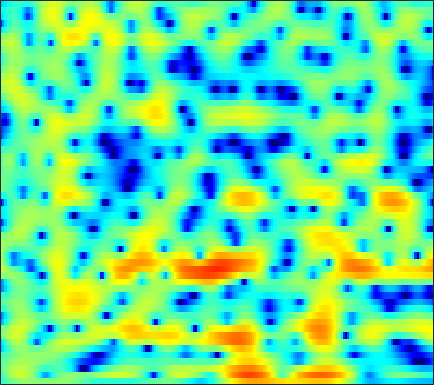

The file beside this chart, header and first rows:
-4.087, -3.3333, -2.4355, -1.66, -1.1641, -0.61159, -0.17901, 0.074751, 0.33905, 0.50781, 0.60988, 0.6405, 0.63302, 0.58787, 0.53202, 0.44919, 0.36298, 0.30375, 0.23988, 0.20292, 0.19676, 0.20867, 0.24538, 0.29354
-3.426, -2.231, -0.8216, 0.3643, 1.106, 1.905, 2.498, 2.814, 3.067, 3.132, 3.009, 2.793, 2.332, 1.66, 1.006, -0.09057, -1.476, -2.728, -4.689, -6.833, -8.444, -8.55, -7.223, -5.348
-1.464, -0.8302, -0.0443, 0.6608, 1.127, 1.658, 2.07, 2.299, 2.49, 2.547, 2.466, 2.312, 1.982, 1.508, 1.06, 0.3505, -0.4596, -1.1, -1.93, -2.622, -3.05, -3.16, -3.059, -2.787
-1.765, -1.364, -0.8467, -0.3595, -0.02172, 0.3812, 0.7238, 0.9366, 1.157, 1.302, 1.374, 1.384, 1.342, 1.245, 1.142, 0.9674, 0.7664, 0.6039, 0.3792, 0.1551, -0.06025, -0.2168, -0.4224, -0.6333
-3.141, -2.746, -2.183, -1.607, -1.19, -0.6787, -0.234, 0.05202, 0.3564, 0.5748, 0.717, 0.7784, 0.8151, 0.8139, 0.7955, 0.7549, 0.7105, 0.6761, 0.6376, 0.6029, 0.5703, 0.5436, 0.4983, 0.432
-7.609, -6.21, -4.433, -2.917, -1.978, -0.977, -0.2422, 0.1593, 0.5046, 0.6509, 0.6204, 0.4853, 0.1947, -0.1801, -0.4739, -0.8205, -1.017, -1.042, -0.8953, -0.5769, -0.1615, 0.1771, 0.6203, 1.02
-6.83, -4.93, -2.709, -0.9386, 0.0881, 1.111, 1.773, 2.047, 2.123, 1.862, 1.236, 0.4937, -0.9127, -2.916, -4.918, -8.374, -11.8, -11.6, -8.399, -5.468, -3.299, -2.05, -0.7215, 0.3334
-0.3112, 0.2402, 1.011, 1.747, 2.246, 2.798, 3.176, 3.3, 3.221, 2.847, 2.168, 1.461, 0.2415, -1.286, -2.609, -4.443, -5.9, -6.39, -6.318, -5.994, -5.72, -5.535, -5.118, -4.311
-1.125, -0.5294, 0.3209, 1.168, 1.743, 2.417, 2.943, 3.215, 3.404, 3.38, 3.144, 2.837, 2.27, 1.546, 0.9064, -0.04723, -1.125, -2.042, -3.475, -5.328, -8.023, -11.07, -17.46, -15.58
-9.003, -7.075, -4.643, -2.592, -1.323, 0.02803, 1.023, 1.581, 2.127, 2.456, 2.56, 2.503, 2.254, 1.88, 1.54, 1.016, 0.4086, -0.1186, -0.8406, -1.52, -2.09, -2.4, -2.593, -2.432
-10.71, -8.589, -5.998, -3.899, -2.603, -1.207, -0.1611, 0.4171, 0.9573, 1.263, 1.355, 1.294, 1.06, 0.6858, 0.3291, -0.1802, -0.6872, -1.034, -1.376, -1.54, -1.474, -1.288, -0.8852, -0.3534
-3.713, -3.148, -2.297, -1.448, -0.8685, -0.1946, 0.363, 0.689, 0.9384, 0.9551, 0.7671, 0.4982, -0.05472, -0.8778, -1.693, -3.032, -4.585, -5.78, -7.032, -7.183, -6.035, -4.728, -2.908, -1.231
-1.826, -1.546, -1.131, -0.6751, -0.3332, 0.06532, 0.3563, 0.5091, 0.5963, 0.5166, 0.2425, -0.1147, -0.7985, -1.766, -2.725, -4.419, -6.736, -9.013, -12.6, -13.46, -9.795, -6.998, -4.043, -1.766
-3.453, -3.235, -2.796, -2.243, -1.794, -1.216, -0.7448, -0.5055, -0.3095, -0.23, -0.3308, -0.5404, -0.9576, -1.477, -1.917, -2.584, -3.262, -3.648, -3.871, -3.729, -3.183, -2.54, -1.466, -0.3284
-9.911, -8.957, -6.799, -4.804, -3.591, -2.32, -1.378, -0.8801, -0.457, -0.283, -0.2974, -0.4029, -0.6797, -1.072, -1.4, -1.802, -2.159, -2.34, -2.416, -2.233, -1.764, -1.262, -0.4461, 0.4661
-10, -8.507, -5.752, -3.451, -2.15, -0.9282, -0.1737, 0.2071, 0.4671, 0.4262, 0.1831, -0.08547, -0.5788, -1.261, -1.882, -2.794, -3.769, -4.558, -5.413, -5.488, -4.513, -3.286, -1.498, 0.1723
0.5061, 0.4638, 0.5653, 0.6746, 0.7853, 0.8823, 0.8213, 0.6309, 0.2446, -0.2696, -0.9815, -1.656, -2.613, -3.574, -4.312, -5.546, -7.131, -8.883, -12.98, -20.8, -12.29, -7.36, -3.073, -0.1801
2.665, 2.202, 1.528, 0.7195, 0.05336, -0.7448, -1.462, -1.986, -2.772, -3.664, -5.075, -6.624, -9.303, -11.86, -12.39, -10.74, -8.551, -7.156, -5.72, -4.468, -2.822, -1.483, 0.229, 1.781
2.011, 0.967, -0.8484, -3.166, -5.348, -8.394, -9.739, -9.102, -7.786, -7.184, -7.261, -7.883, -9.564, -11.03, -10.92, -9.1, -6.362, -4.623, -2.74, -1.048, 0.3472, 1.264, 2.368, 3.254
1.26, 0.1586, -1.736, -4.162, -6.446, -9.667, -10.77, -9.764, -7.676, -6.247, -5.3, -4.817, -4.474, -4.1, -3.715, -3.165, -2.381, -1.714, -0.8354, 0.1024, 0.9756, 1.574, 2.308, 2.928
1.482, 0.9295, 0.05975, -0.8285, -1.431, -2.134, -2.514, -2.615, -2.6, -2.406, -2.224, -2.14, -2.003, -1.971, -1.964, -1.868, -1.78, -1.659, -1.335, -0.9219, -0.3769, 0.1119, 0.7735, 1.396
1.563, 1.354, 1.087, 0.8496, 0.7226, 0.5753, 0.4545, 0.4069, 0.3239, 0.231, 0.05776, -0.1604, -0.5257, -1.061, -1.604, -2.414, -3.4, -4.147, -4.853, -4.912, -4.122, -3.152, -1.758, -0.4981
-0.2103, -0.147, 0.1654, 0.562, 0.8734, 1.292, 1.606, 1.77, 1.909, 1.869, 1.677, 1.421, 0.8236, -0.02593, -0.9247, -2.627, -5.079, -7.868, -14.68, -26.94, -11.12, -6.978, -3.596, -1.368
-7.74, -6.464, -4.361, -2.446, -1.277, -0.04692, 0.9077, 1.427, 1.905, 2.166, 2.211, 2.107, 1.774, 1.209, 0.6488, -0.3076, -1.424, -2.289, -3.208, -3.486, -2.942, -2.184, -1.074, -0.07992
-13.76, -10.82, -7.24, -4.682, -3.167, -1.62, -0.4369, 0.2673, 0.9554, 1.447, 1.731, 1.81, 1.816, 1.654, 1.48, 1.19, 0.8501, 0.6395, 0.4076, 0.3133, 0.3705, 0.4672, 0.6632, 0.8098
-6.028, -5.703, -4.863, -3.8, -2.983, -1.91, -1.004, -0.4134, 0.2568, 0.7515, 1.109, 1.291, 1.444, 1.498, 1.476, 1.407, 1.294, 1.207, 1.106, 1.051, 1.031, 1.039, 1.065, 1.061
-5.842, -5.558, -4.793, -3.711, -2.912, -1.965, -1.142, -0.6748, -0.159, 0.2285, 0.527, 0.7349, 0.8998, 1.024, 1.043, 0.9691, 0.8276, 0.6481, 0.4271, 0.256, 0.2353, 0.3674, 0.6577, 1.049
-17.25, -11.72, -6.962, -4.317, -3.009, -1.929, -1.377, -1.191, -1.208, -1.246, -1.174, -1.008, -0.6136, -0.2419, -0.03987, -0.03754, -0.434, -1.013, -2.205, -3.634, -4.405, -3.897, -2.041, -0.005917
-4.761, -4.419, -3.492, -2.566, -2.207, -2.142, -2.775, -3.669, -5.634, -8.385, -10.33, -9.333, -6.261, -3.93, -2.778, -1.963, -2.032, -2.613, -4.411, -7.606, -11.89, -9.996, -4.638, -0.8401
-0.787, -1.022, -1.277, -1.558, -1.886, -2.551, -3.615, -4.752, -6.807, -9.354, -10.91, -10.1, -7.614, -5.354, -4.109, -3.001, -2.372, -2.166, -2.1, -2.086, -1.803, -1.323, -0.3108, 0.9114
-0.4682, -0.6639, -0.924, -1.283, -1.575, -2.095, -2.671, -3.166, -3.78, -4.287, -4.454, -4.391, -3.947, -3.373, -2.859, -2.264, -1.711, -1.378, -0.9526, -0.5758, -0.1218, 0.2357, 0.8028, 1.404
-0.8976, -0.8759, -0.9163, -1.038, -1.195, -1.481, -1.828, -2.098, -2.418, -2.632, -2.719, -2.642, -2.438, -2.096, -1.819, -1.395, -1.035, -0.778, -0.4999, -0.2246, 0.02593, 0.2642, 0.6173, 1.057
-1.444, -0.9744, -0.5892, -0.433, -0.4996, -0.766, -1.258, -1.691, -2.341, -2.816, -3.011, -2.838, -2.401, -1.709, -1.235, -0.6578, -0.3144, -0.1695, -0.2095, -0.3919, -0.6952, -0.8257, -0.7856, -0.3089
-1.427, -0.3798, 0.4896, 0.8366, 0.7699, 0.2863, -0.7611, -1.936, -4.23, -7.251, -9.267, -7.988, -4.751, -2.174, -0.7718, 0.4138, 0.9904, 1.013, 0.5041, -0.7755, -2.959, -5.404, -8.507, -6.425
-1.47, -0.7086, 0.05897, 0.4072, 0.4331, 0.04476, -0.8048, -1.845, -3.783, -6.219, -7.69, -6.605, -3.94, -1.598, -0.2717, 0.8941, 1.494, 1.542, 1.141, 0.1188, -1.527, -3.024, -4.406, -3.457
-3.593, -3.059, -2.449, -1.922, -1.644, -1.456, -1.442, -1.552, -1.749, -1.909, -1.801, -1.557, -0.9695, -0.2613, 0.2259, 0.7923, 1.155, 1.31, 1.32, 1.191, 0.9761, 0.8373, 0.7882, 0.9319
-7.451, -6.556, -5.424, -4.375, -3.71, -2.919, -2.312, -1.923, -1.502, -1.144, -0.8069, -0.5772, -0.2417, 0.07832, 0.3209, 0.6269, 0.9006, 1.101, 1.337, 1.547, 1.741, 1.864, 2.007, 2.102
-12.6, -10.59, -8.382, -6.685, -5.559, -4.299, -3.229, -2.556, -1.823, -1.26, -0.9082, -0.7083, -0.595, -0.5522, -0.5198, -0.4446, -0.2318, 0.009443, 0.4785, 1.017, 1.577, 1.965, 2.399, 2.713
-12.96, -11.85, -10.31, -8.588, -7.252, -5.527, -3.981, -3.031, -2.026, -1.397, -1.122, -1.157, -1.534, -2.237, -2.94, -3.821, -4.12, -3.68, -2.382, -0.808, 0.6217, 1.531, 2.493, 3.175
-14.1, -15.91, -16.84, -13.36, -10.35, -6.917, -4.394, -2.967, -1.61, -0.8559, -0.609, -0.8313, -1.671, -3.344, -5.483, -10.55, -30.37, -14.61, -6.512, -2.505, -0.006918, 1.338, 2.613, 3.462
-11.98, -13.46, -14.07, -11.38, -8.636, -5.565, -3.17, -1.792, -0.4863, 0.346, 0.7054, 0.6619, 0.2543, -0.5349, -1.312, -2.309, -2.767, -2.518, -1.497, -0.208, 0.9619, 1.7, 2.425, 2.898
-7.505, -6.937, -5.894, -4.583, -3.526, -2.066, -0.7327, 0.1033, 1.014, 1.644, 1.973, 2.077, 1.997, 1.742, 1.514, 1.188, 0.9261, 0.822, 0.7661, 0.7964, 0.8805, 0.9161, 0.9605, 0.9309
-5.891, -4.396, -2.76, -1.413, -0.5253, 0.5121, 1.356, 1.878, 2.414, 2.739, 2.888, 2.893, 2.764, 2.509, 2.246, 1.807, 1.278, 0.8342, 0.1705, -0.5604, -1.303, -1.817, -2.313, -2.553
-2.488, -1.347, -0.0728, 0.9819, 1.643, 2.323, 2.817, 3.069, 3.224, 3.216, 3.071, 2.86, 2.505, 2.069, 1.665, 1.042, 0.2733, -0.4719, -1.727, -3.423, -5.745, -7.842, -10.4, -10.12
0.6335, 1.255, 2.017, 2.647, 2.995, 3.301, 3.403, 3.328, 3.043, 2.568, 1.917, 1.364, 0.61, -0.07193, -0.4916, -0.9581, -1.438, -1.914, -2.857, -4.338, -6.574, -8.879, -11.95, -11.19
1.735, 2.243, 2.821, 3.231, 3.409, 3.454, 3.226, 2.855, 2.08, 0.9086, -0.7009, -2.176, -4.35, -6.061, -6.281, -5.351, -4.122, -3.373, -2.79, -2.617, -2.708, -2.811, -2.86, -2.599
0.8463, 1.475, 2.147, 2.608, 2.808, 2.826, 2.54, 2.107, 1.163, -0.2979, -2.425, -4.652, -9.099, -16.05, -15.23, -9.11, -5.532, -3.817, -2.26, -1.248, -0.5819, -0.2217, 0.1514, 0.4542
-1.497, -0.593, 0.3951, 1.119, 1.472, 1.691, 1.633, 1.4, 0.8297, 0.002552, -1.062, -1.938, -3.056, -3.77, -3.849, -3.383, -2.55, -1.872, -1.028, -0.3187, 0.2401, 0.5632, 0.9079, 1.141
-3.774, -2.46, -1.076, -0.06515, 0.456, 0.8949, 1.069, 1.037, 0.8231, 0.474, 0.03139, -0.3122, -0.714, -0.9751, -1.053, -1.001, -0.798, -0.5871, -0.2684, 0.05055, 0.3397, 0.5214, 0.7346, 0.8844
-3.806, -2.405, -0.9953, 0.005067, 0.5429, 0.9934, 1.171, 1.151, 0.9651, 0.6424, 0.2591, -0.04662, -0.3747, -0.5875, -0.6763, -0.681, -0.5894, -0.4924, -0.3759, -0.285, -0.2009, -0.1341, -0.04215, 0.1112
-1.121, -0.2647, 0.6774, 1.363, 1.71, 1.923, 1.857, 1.64, 1.124, 0.3711, -0.514, -1.168, -1.884, -2.231, -2.198, -1.887, -1.497, -1.264, -1.131, -1.256, -1.618, -1.953, -2.29, -2.171
1.171, 1.637, 2.21, 2.628, 2.783, 2.772, 2.454, 1.976, 0.9562, -0.5847, -2.843, -5.061, -8.652, -10.11, -8.141, -5.172, -3.165, -2.266, -1.785, -2.138, -3.509, -5.483, -9.979, -13.77
-0.4259, 0.06785, 0.7126, 1.25, 1.516, 1.631, 1.411, 0.984, 0.02858, -1.425, -3.492, -5.507, -8.459, -9.505, -7.985, -5.316, -3.263, -2.243, -1.518, -1.467, -2.045, -2.831, -4.01, -4.157
-6.707, -5.292, -3.54, -2.17, -1.42, -0.8384, -0.6817, -0.8114, -1.266, -1.971, -2.774, -3.35, -3.888, -3.953, -3.653, -2.91, -1.996, -1.343, -0.591, -0.03815, 0.3346, 0.5532, 0.8105, 1.167
-13.09, -9.249, -6.039, -4.041, -3.071, -2.288, -2.005, -2.065, -2.458, -3.131, -3.937, -4.494, -4.895, -4.692, -4.157, -3.069, -1.811, -0.8689, 0.2717, 1.232, 1.991, 2.437, 2.914, 3.244
-6.354, -5.532, -4.367, -3.383, -2.844, -2.423, -2.397, -2.666, -3.465, -4.873, -7.089, -9.449, -13.19, -12.77, -9.499, -5.635, -2.789, -1.12, 0.6244, 1.956, 2.956, 3.512, 4.04, 4.318
-4.691, -4.423, -3.932, -3.416, -3.079, -2.821, -2.828, -3.063, -3.736, -4.891, -6.63, -8.231, -10.19, -9.8, -7.87, -4.995, -2.562, -1.075, 0.5436, 1.812, 2.79, 3.355, 3.867, 4.133
-6.67, -6.385, -5.739, -4.938, -4.36, -3.721, -3.308, -3.165, -3.182, -3.382, -3.688, -3.892, -3.96, -3.683, -3.217, -2.348, -1.333, -0.5665, 0.4061, 1.283, 2.038, 2.516, 3.01, 3.334
